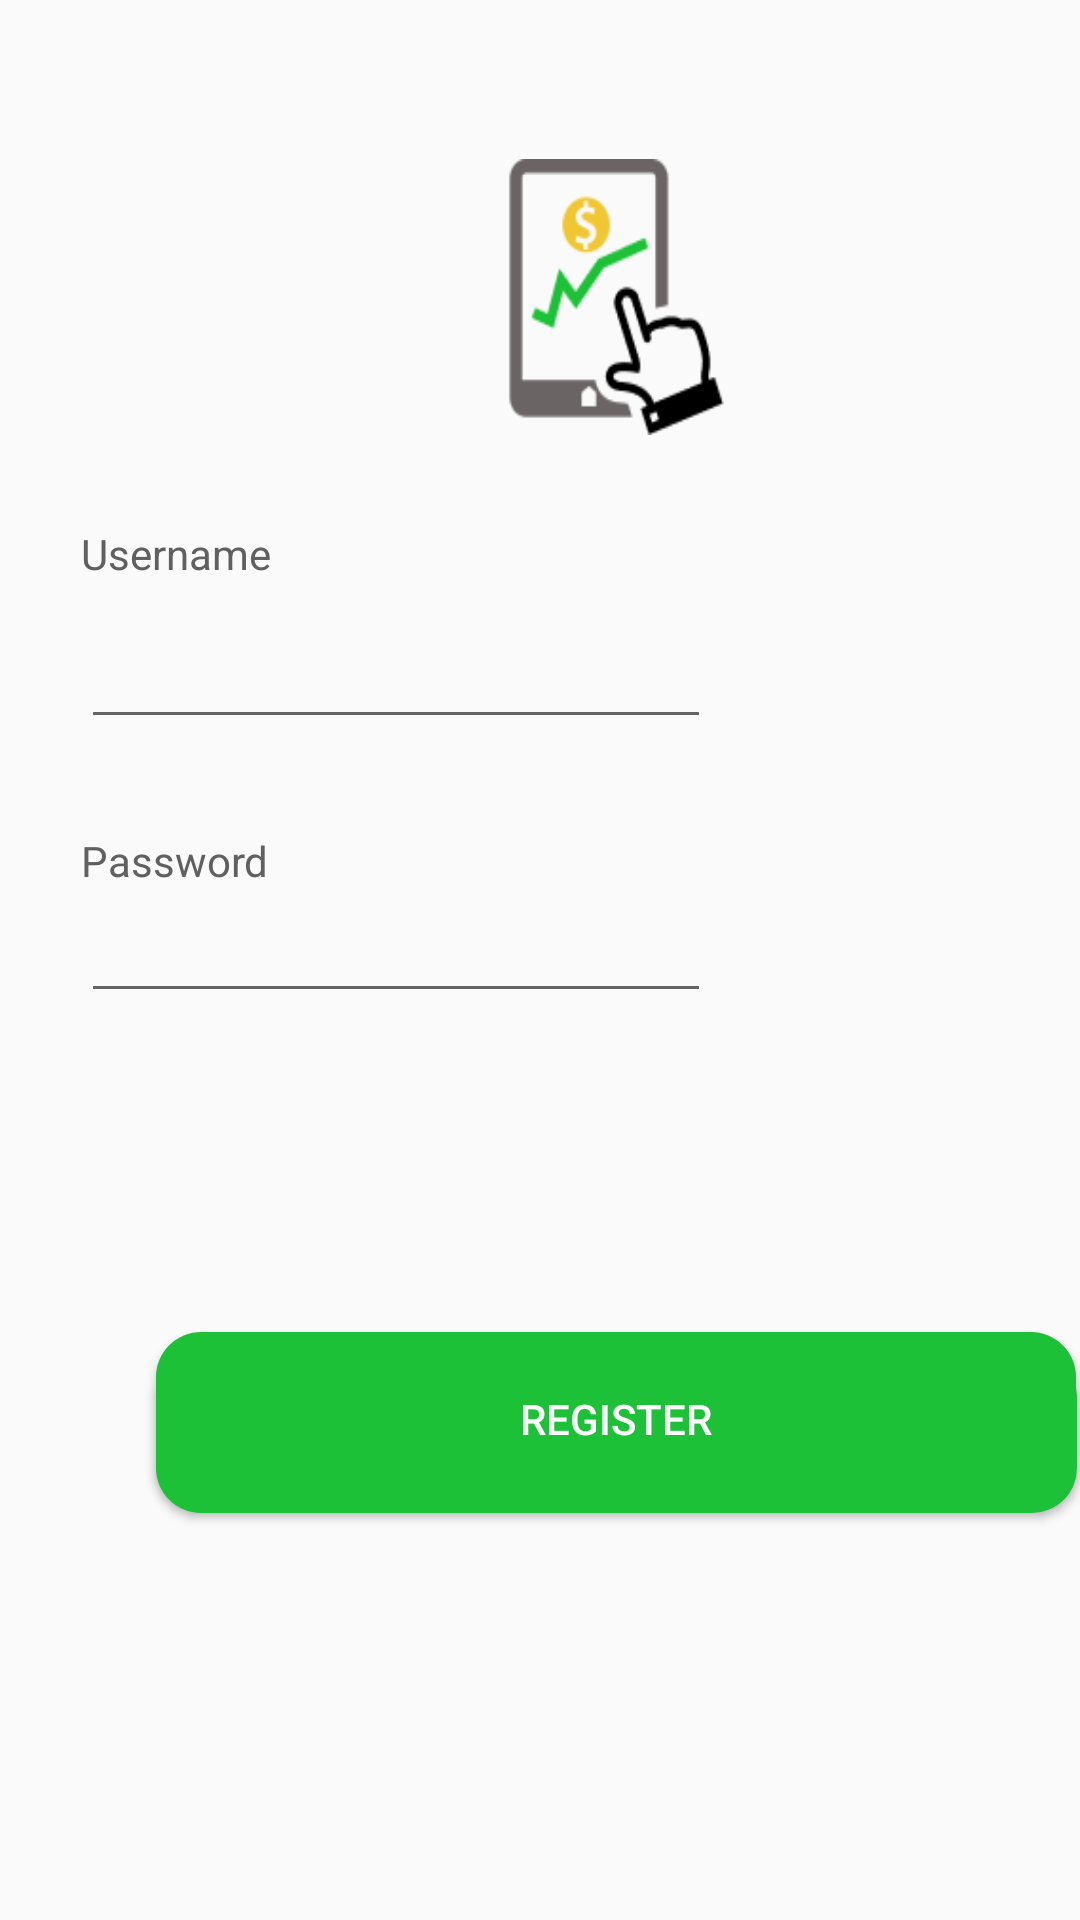

Reconstruct the res/layout file that produces this screen, plus the resources it refers to.
<!-- AndroidManifest.xml: application theme AppTheme -->
<!-- res/layout/activity_login.xml -->
<?xml version="1.0" encoding="utf-8"?>
<RelativeLayout xmlns:android="http://schemas.android.com/apk/res/android"
    xmlns:tools="http://schemas.android.com/tools"
    android:layout_width="match_parent"
    android:layout_height="match_parent"
    tools:context=".Login">


<ImageView
    android:layout_width="79dp"
    android:layout_height="92dp"
    android:layout_alignParentLeft="true"
    android:layout_marginLeft="166dp"
    android:layout_alignParentTop="true"
    android:layout_marginTop="53dp"
        android:background="@drawable/logo"/>






    <TextView
        android:id="@+id/textView3"
        android:layout_width="115dp"
        android:layout_height="30dp"
        android:layout_alignParentLeft="true"
        android:layout_marginLeft="27dp"
        android:layout_alignParentTop="true"
        android:layout_marginTop="175dp"
        android:text="Username"
        android:textColor="#616060" />

    <TextView
        android:id="@+id/textView4"
        android:layout_width="wrap_content"
        android:layout_height="wrap_content"
        android:layout_below="@+id/TFusername"
        android:layout_alignStart="@+id/TFusername"
        android:layout_alignLeft="@+id/TFusername"
        android:layout_marginStart="0dp"
        android:layout_marginLeft="0dp"
        android:layout_marginTop="31dp"
        android:text="Password"
        android:textColor="#616060" />

    <EditText
        android:id="@+id/TFusername"
        android:layout_width="wrap_content"
        android:layout_height="wrap_content"
        android:layout_below="@+id/textView3"
        android:layout_alignStart="@+id/textView3"
        android:layout_alignLeft="@+id/textView3"
        android:ems="10"
        android:inputType="textPersonName"
        android:textColor="#008BFA"
        android:textColorHighlight="#011E75"
        android:textColorHint="#FFE504"
        android:textColorLink="#FFEB3B" />

    <EditText
        android:id="@+id/TFpassword"
        android:layout_width="wrap_content"
        android:layout_height="wrap_content"
        android:layout_below="@+id/textView4"
        android:layout_alignStart="@+id/textView4"
        android:layout_alignLeft="@+id/textView4"
        android:ems="10"
        android:inputType="textPassword"
        android:textColor="#E91E63"
        android:textColorHighlight="#0E1A87"
        android:textColorHint="#FFE504"
        android:textColorLink="#FFC107" />

    <Button
        android:id="@+id/Blogin"
        android:layout_width="307dp"
        android:layout_height="53.24dp"
        android:layout_alignParentLeft="true"
        android:layout_marginLeft="52dp"
        android:layout_alignParentTop="true"
        android:layout_marginTop="451dp"
        android:background="@drawable/custombtn2"
        android:onClick="onButtonClick"
        android:text="Login"
        android:textColor="#FFFFFF" />

    <Button
        android:id="@+id/bregister"
        android:layout_width="307dp"
        android:layout_height="58dp"
        android:layout_alignEnd="@id/TFpassword"
        android:layout_alignRight="@+id/TFpassword"
        android:layout_alignParentBottom="true"
        android:layout_marginLeft="52dp"
        android:layout_marginEnd="-122dp"
        android:layout_marginRight="-122dp"
        android:layout_marginBottom="138dp"
        android:background="@drawable/custombtn2"
        android:onClick="onButtonClick"
        android:text="Register"
        android:textColor="#FFFFFF" />
</RelativeLayout>
<!-- resources referenced by this layout -->
<resources>
  <!-- drawable custombtn2 (drawable-v24) -->
  <?xml version="1.0" encoding="utf-8"?>
  <shape xmlns:android="http://schemas.android.com/apk/res/android"
      android:shape="rectangle">
  
      <solid android:color="#1DC137"/>
  
      <corners android:radius="15dp"/>
  
  </shape>
  <!-- drawable logo: png bitmap (drawable-v24, 4162 bytes) -->
  <style name="AppTheme" parent="Theme.AppCompat.Light.NoActionBar">
          
          <item name="colorPrimary">@color/colorPrimary</item>
          <item name="colorPrimaryDark">#FFFFFF</item>
      </style>
  <!-- not gathered from this repository: default colours our renderer supplied (Android Studio template values) -->
  <color name="colorPrimary">#FF6200EE</color>
</resources>
